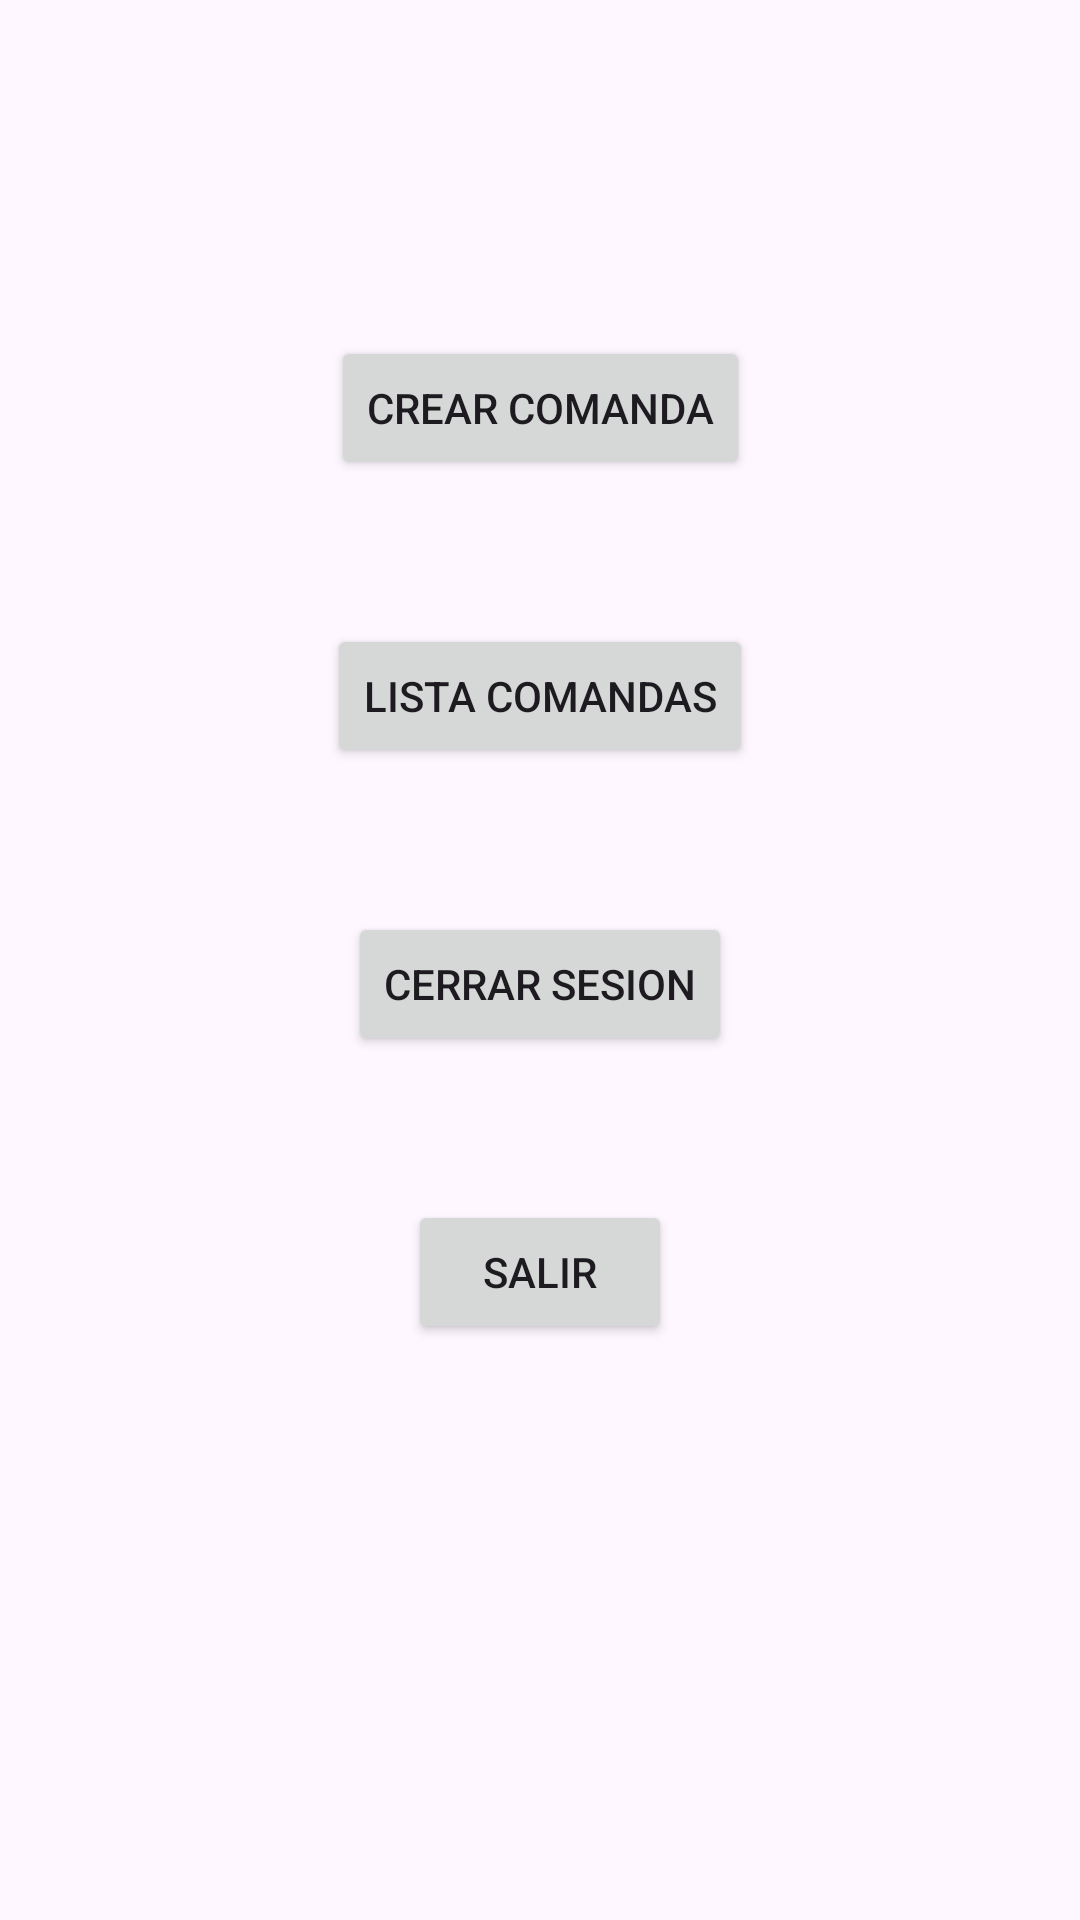

Produce the Android XML layout that renders to this screen, including the resource entries it uses.
<!-- AndroidManifest.xml: application theme Theme.AppViena -->
<!-- res/layout/activity_menu.xml -->
<?xml version="1.0" encoding="utf-8"?>
<androidx.constraintlayout.widget.ConstraintLayout xmlns:android="http://schemas.android.com/apk/res/android"
    xmlns:app="http://schemas.android.com/apk/res-auto"
    xmlns:tools="http://schemas.android.com/tools"
    android:layout_width="match_parent"
    android:layout_height="match_parent"
    tools:context=".Menu">

    <Button
        android:id="@+id/button"
        android:layout_width="wrap_content"
        android:layout_height="wrap_content"
        android:layout_marginTop="112dp"
        android:text="Crear Comanda"
        app:layout_constraintEnd_toEndOf="parent"
        app:layout_constraintStart_toStartOf="parent"
        app:layout_constraintTop_toTopOf="parent" />

    <Button
        android:id="@+id/button3"
        android:layout_width="wrap_content"
        android:layout_height="wrap_content"
        android:layout_marginTop="48dp"
        android:text="Lista Comandas"
        app:layout_constraintEnd_toEndOf="parent"
        app:layout_constraintStart_toStartOf="parent"
        app:layout_constraintTop_toBottomOf="@+id/button" />

    <Button
        android:id="@+id/button4"
        android:layout_width="wrap_content"
        android:layout_height="wrap_content"
        android:layout_marginTop="48dp"
        android:text="Cerrar Sesion"
        app:layout_constraintEnd_toEndOf="parent"
        app:layout_constraintStart_toStartOf="parent"
        app:layout_constraintTop_toBottomOf="@+id/button3" />

    <Button
        android:id="@+id/button6"
        android:layout_width="wrap_content"
        android:layout_height="wrap_content"
        android:layout_marginTop="48dp"
        android:text="Salir"
        app:layout_constraintEnd_toEndOf="parent"
        app:layout_constraintStart_toStartOf="parent"
        app:layout_constraintTop_toBottomOf="@+id/button4" />
</androidx.constraintlayout.widget.ConstraintLayout>
<!-- resources referenced by this layout -->
<resources>
  <style name="Theme.AppViena" parent="Base.Theme.AppViena" />
  <style name="Base.Theme.AppViena" parent="Theme.Material3.DayNight.NoActionBar">
          
          
      </style>
</resources>
